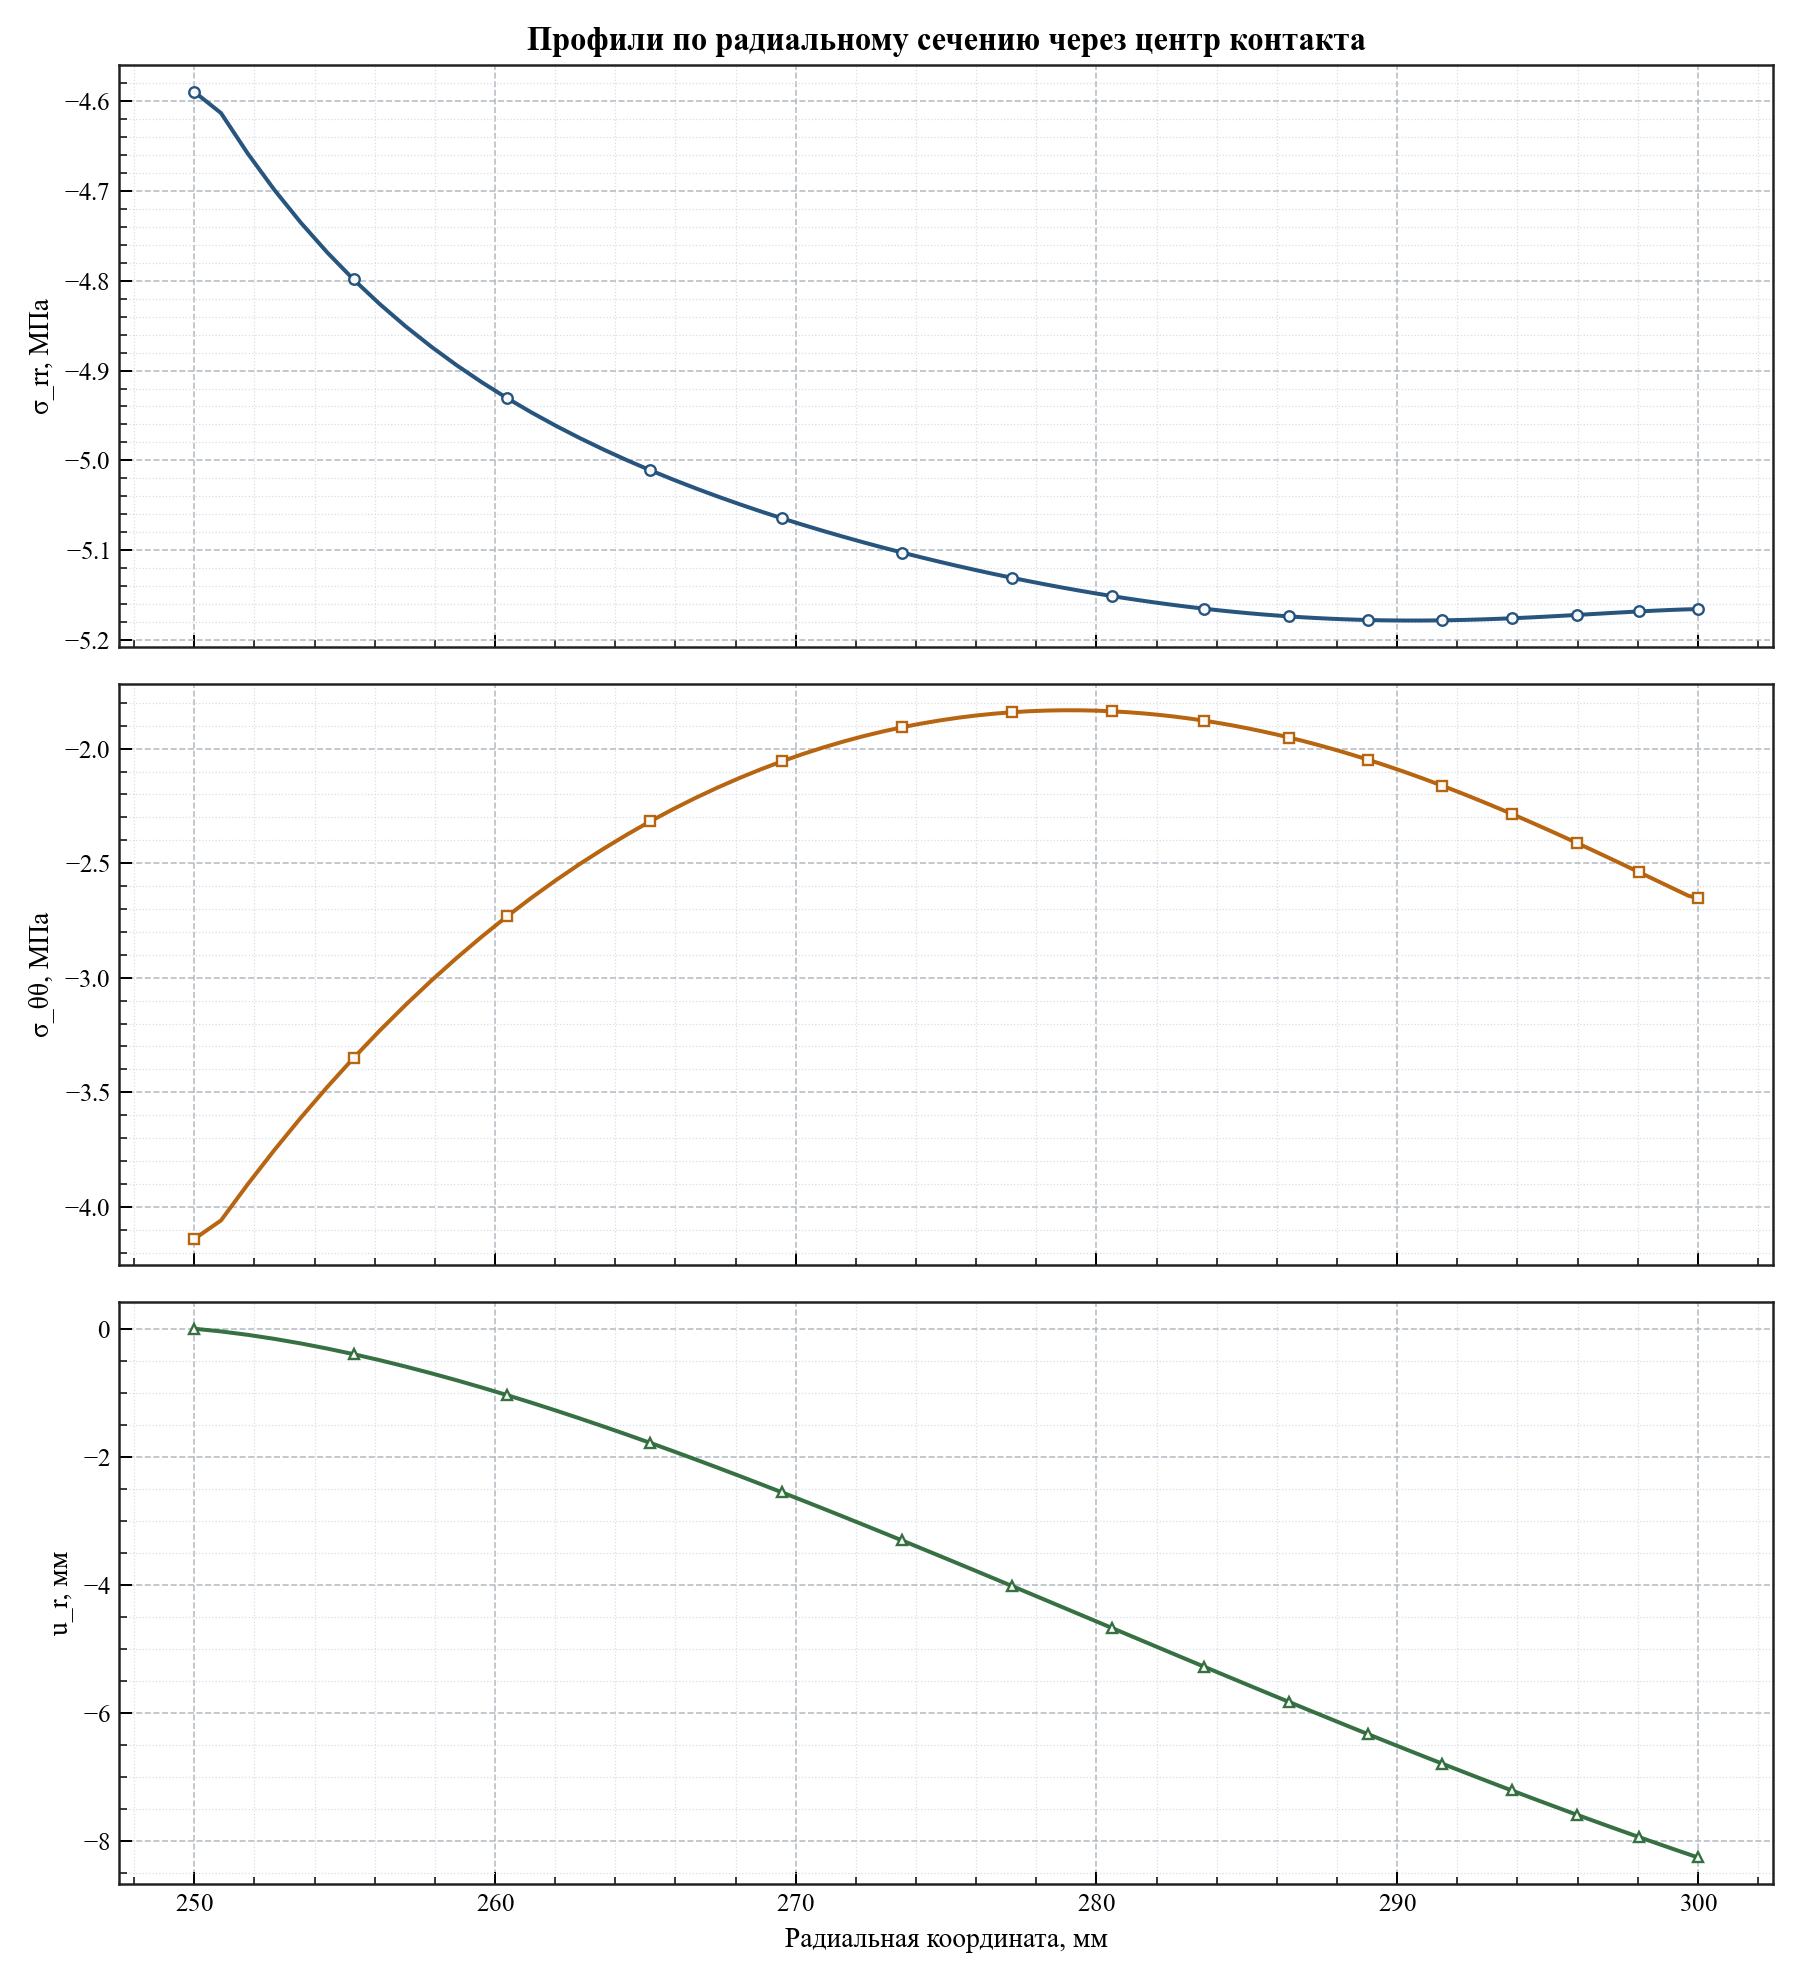

The data file committed next to this chart (first rows):
radius_мм, relative_angle_deg, sigma_rr_mpa, sigma_tt_mpa, radial_displacement_мм
250, -4.579998741307465e-13, -4.59, -4.141, -0.0
250.9, -4.579998741307465e-13, -4.613, -4.06, -0.04232
251.8, -4.579998741307465e-13, -4.658, -3.902, -0.09539
252.7, -4.579998741307465e-13, -4.699, -3.753, -0.1583
253.5, -4.579998741307465e-13, -4.735, -3.611, -0.2302
254.4, -4.579998741307465e-13, -4.768, -3.477, -0.3101
255.3, -4.579998741307465e-13, -4.799, -3.351, -0.3975
256.2, -4.579998741307465e-13, -4.826, -3.231, -0.4914
257, -4.579998741307465e-13, -4.851, -3.119, -0.5912
257.9, -4.579998741307465e-13, -4.873, -3.013, -0.6961
258.7, -4.579998741307465e-13, -4.894, -2.913, -0.8057
259.6, -4.579998741307465e-13, -4.913, -2.82, -0.9192
260.4, -4.579998741307465e-13, -4.931, -2.733, -1.036
261.2, -4.0711099922733015e-13, -4.947, -2.651, -1.156
262, -4.0711099922733015e-13, -4.962, -2.574, -1.278
262.8, -4.0711099922733015e-13, -4.975, -2.503, -1.402
263.6, -4.0711099922733015e-13, -4.988, -2.436, -1.528
264.4, -4.0711099922733015e-13, -5, -2.375, -1.655
265.2, -4.0711099922733015e-13, -5.011, -2.317, -1.783
265.9, -4.0711099922733015e-13, -5.021, -2.264, -1.912
266.7, -4.0711099922733015e-13, -5.031, -2.215, -2.041
267.4, -4.0711099922733015e-13, -5.04, -2.17, -2.17
268.1, -4.0711099922733015e-13, -5.049, -2.128, -2.299
268.8, -4.0711099922733015e-13, -5.057, -2.09, -2.427
269.5, -4.0711099922733015e-13, -5.065, -2.055, -2.555
270.2, -4.0711099922733015e-13, -5.072, -2.024, -2.683
270.9, -4.0711099922733015e-13, -5.079, -1.995, -2.81
271.6, -3.562221243239139e-13, -5.085, -1.969, -2.936
272.2, -3.562221243239139e-13, -5.091, -1.946, -3.06
272.9, -3.562221243239139e-13, -5.097, -1.925, -3.184
273.5, -3.562221243239139e-13, -5.103, -1.907, -3.307
274.2, -3.562221243239139e-13, -5.108, -1.891, -3.428
274.8, -3.562221243239139e-13, -5.113, -1.877, -3.549
275.4, -3.562221243239139e-13, -5.118, -1.865, -3.668
276, -3.562221243239139e-13, -5.122, -1.855, -3.785
276.6, -3.562221243239139e-13, -5.127, -1.847, -3.901
277.2, -3.053332494204976e-13, -5.131, -1.841, -4.016
277.8, -3.053332494204976e-13, -5.135, -1.837, -4.129
278.3, -3.053332494204976e-13, -5.138, -1.834, -4.241
278.9, -3.053332494204976e-13, -5.142, -1.832, -4.351
279.4, -3.053332494204976e-13, -5.145, -1.833, -4.46
280, -3.053332494204976e-13, -5.148, -1.834, -4.568
280.5, -3.053332494204976e-13, -5.151, -1.837, -4.673
281, -3.053332494204976e-13, -5.154, -1.841, -4.778
281.6, -3.053332494204976e-13, -5.156, -1.846, -4.881
282.1, -2.5444437451708134e-13, -5.159, -1.852, -4.982
282.6, -2.5444437451708134e-13, -5.161, -1.86, -5.082
283.1, -2.5444437451708134e-13, -5.163, -1.868, -5.181
283.6, -2.5444437451708134e-13, -5.165, -1.878, -5.278
284.1, -2.5444437451708134e-13, -5.167, -1.888, -5.373
284.5, -2.5444437451708134e-13, -5.169, -1.899, -5.468
285, -2.5444437451708134e-13, -5.17, -1.911, -5.56
285.5, -2.5444437451708134e-13, -5.171, -1.924, -5.652
286, -2.0355549961366507e-13, -5.173, -1.937, -5.742
286.4, -2.0355549961366507e-13, -5.174, -1.951, -5.831
286.9, -2.0355549961366507e-13, -5.175, -1.966, -5.918
287.3, -2.0355549961366507e-13, -5.176, -1.982, -6.004
287.8, -2.0355549961366507e-13, -5.176, -1.998, -6.089
288.2, -2.0355549961366507e-13, -5.177, -2.014, -6.172
288.6, -2.0355549961366507e-13, -5.177, -2.031, -6.254
... 31 more rows
